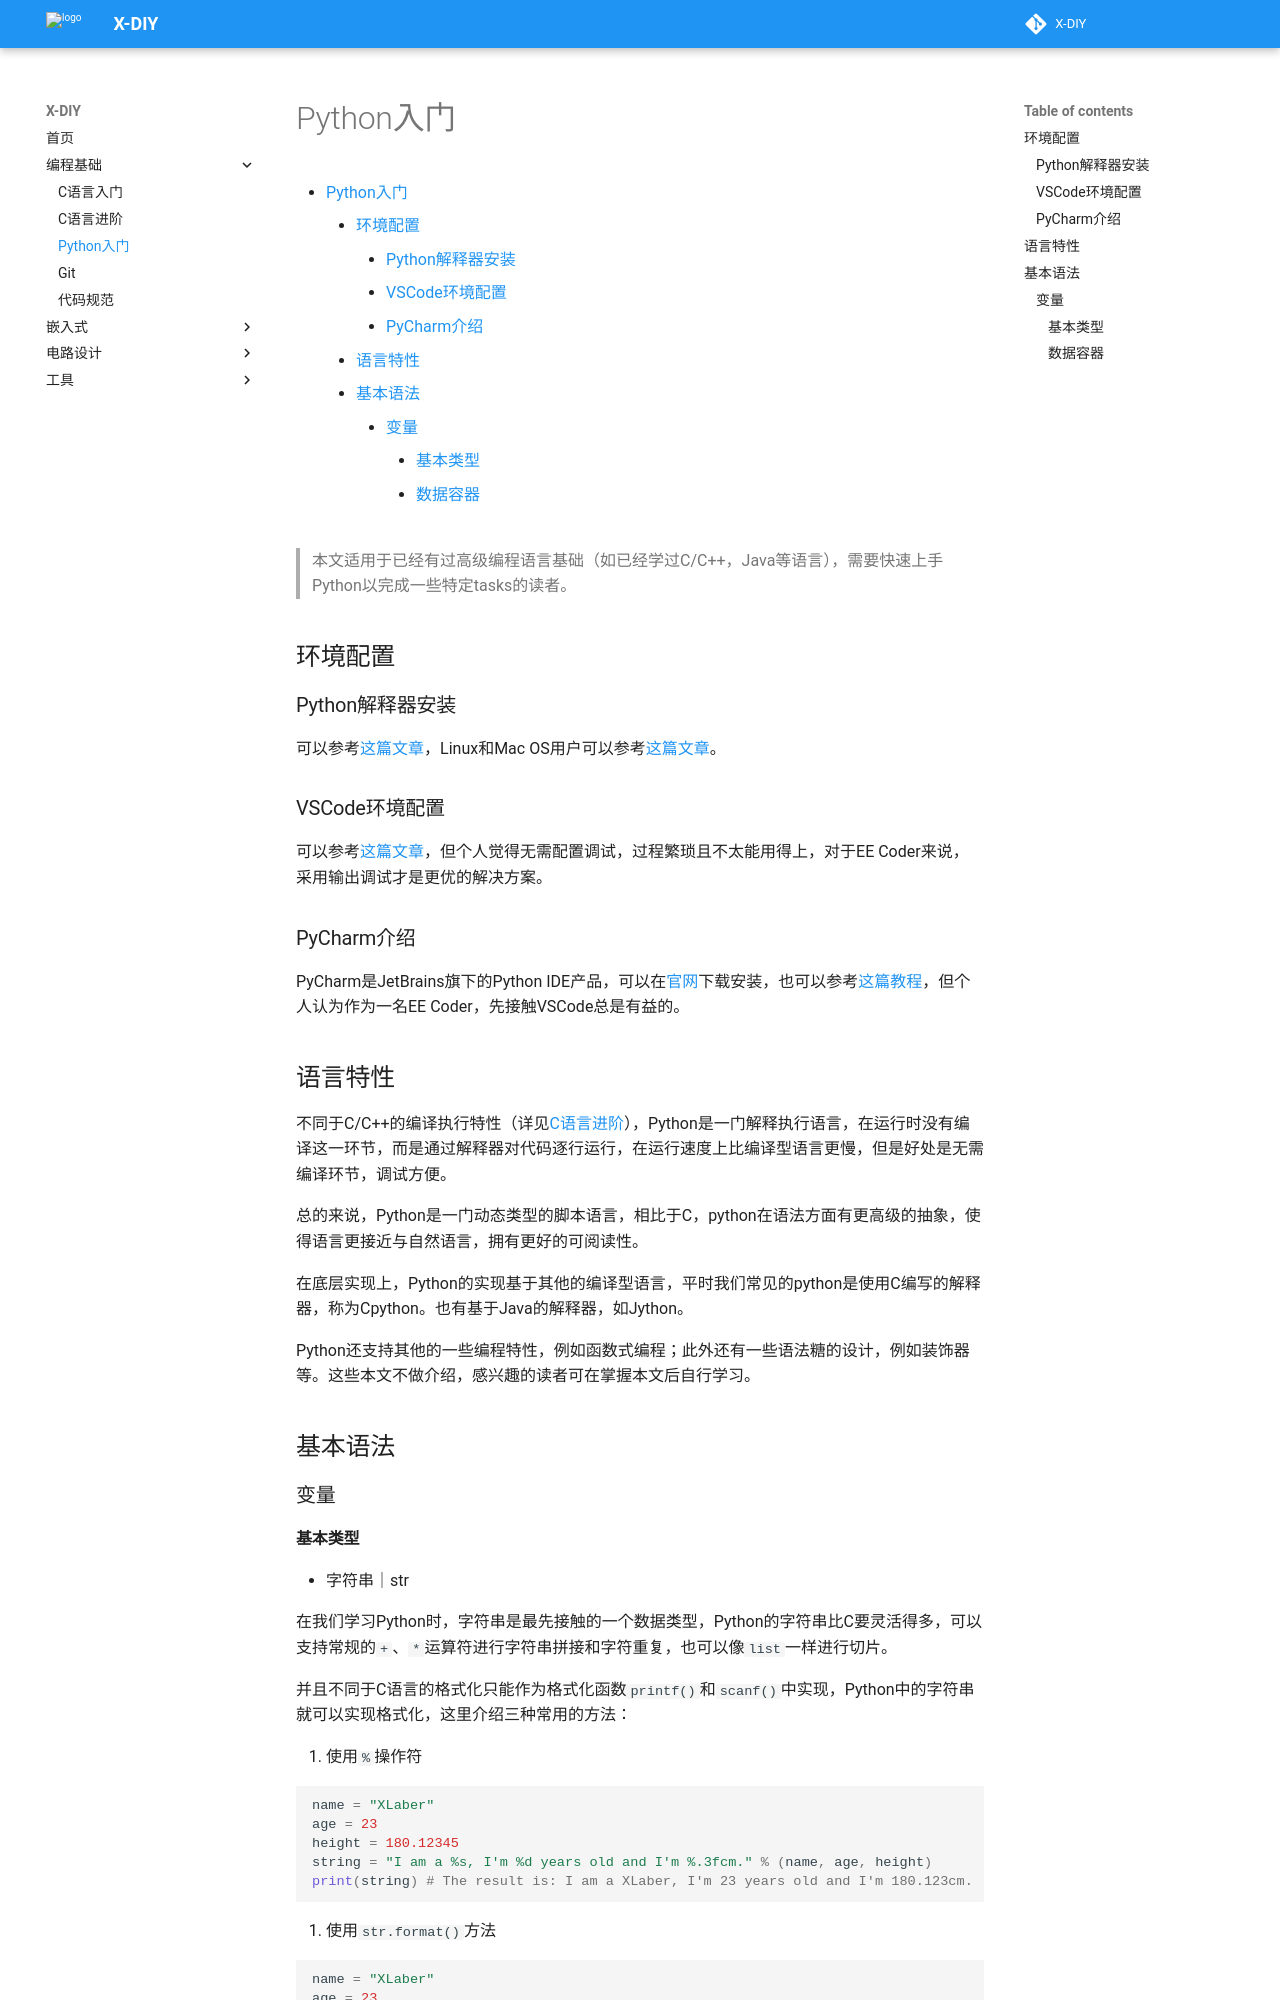

repository: zjuxlab/X-DIY · page: 编程基础/Python入门/index.html · generator: mkdocs

# Python入门

[TOC]

> 本文适用于已经有过高级编程语言基础（如已经学过C/C++，Java等语言），需要快速上手Python以完成一些特定tasks的读者。

## 环境配置

### Python解释器安装

可以参考[这篇文章](https://blog.csdn.net/EnjoyEDU/article/details/133762548)，Linux和Mac OS用户可以参考[这篇文章](https://blog.csdn.net/qq_46094651/article/details/133796768)。

### VSCode环境配置

可以参考[这篇文章](https://zhuanlan.zhihu.com/p/639597093)，但个人觉得无需配置调试，过程繁琐且不太能用得上，对于EE Coder来说，采用输出调试才是更优的解决方案。

### PyCharm介绍

PyCharm是JetBrains旗下的Python IDE产品，可以在[官网](https://www.jetbrains.com/pycharm/)下载安装，也可以参考[这篇教程](https://blog.csdn.net/thefg/article/details/128881507)，但个人认为作为一名EE Coder，先接触VSCode总是有益的。

## 语言特性

不同于C/C++的编译执行特性（详见[C语言进阶](./C语言进阶.md)），Python是一门解释执行语言，在运行时没有编译这一环节，而是通过解释器对代码逐行运行，在运行速度上比编译型语言更慢，但是好处是无需编译环节，调试方便。

总的来说，Python是一门动态类型的脚本语言，相比于C，python在语法方面有更高级的抽象，使得语言更接近与自然语言，拥有更好的可阅读性。

在底层实现上，Python的实现基于其他的编译型语言，平时我们常见的python是使用C编写的解释器，称为Cpython。也有基于Java的解释器，如Jython。

Python还支持其他的一些编程特性，例如函数式编程；此外还有一些语法糖的设计，例如装饰器等。这些本文不做介绍，感兴趣的读者可在掌握本文后自行学习。

## 基本语法

### 变量
